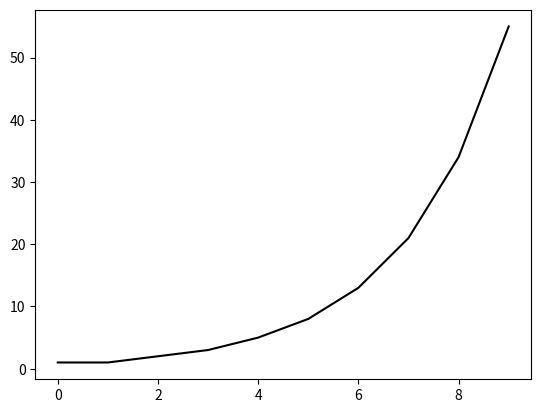

Source code (Python):
import matplotlib.pyplot as plt
import numpy as np

a = np.array([1,1,2,3,5,8,13,21,34,55])

plt.plot(a,color='black')
plt.show()
